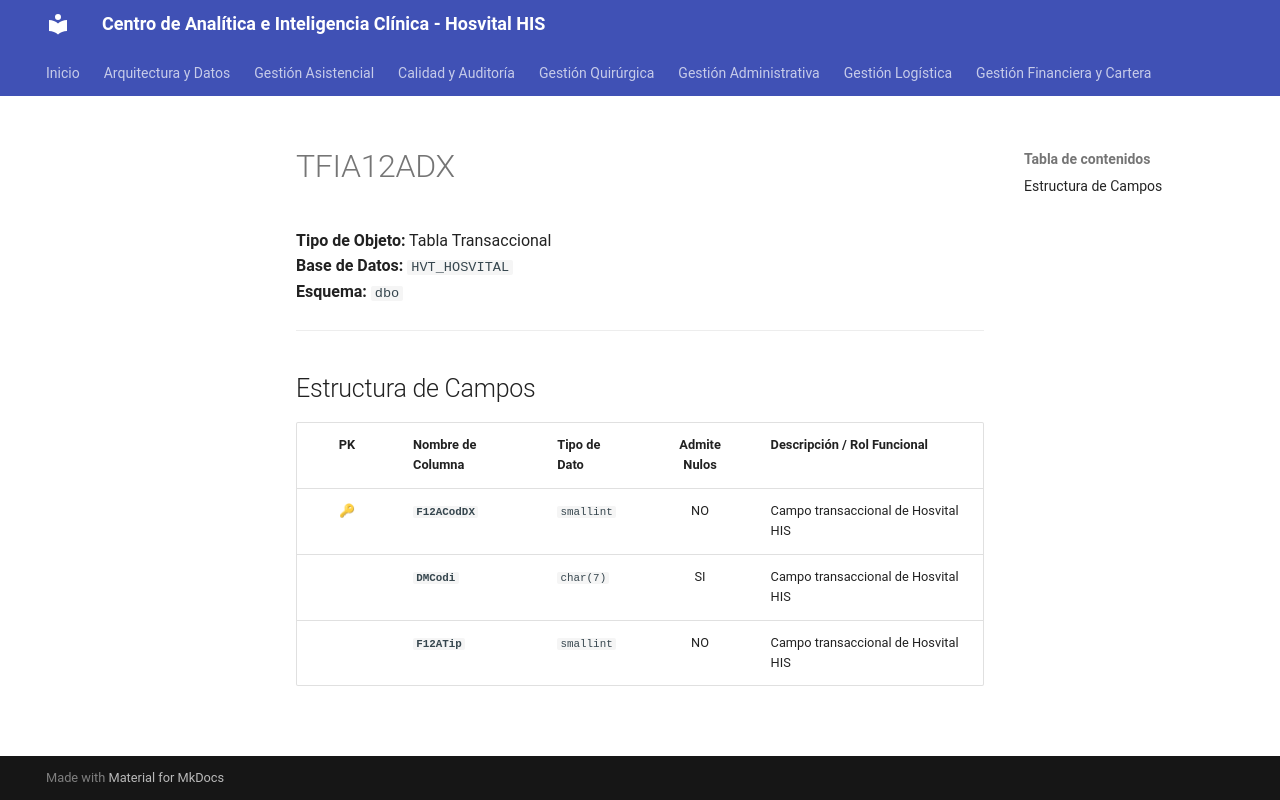

repository: SoporteSaludtech/superset-docs · page: diccionario-general/TFIA12ADX/index.html · generator: mkdocs

# TFIA12ADX

**Tipo de Objeto:** Tabla Transaccional  
**Base de Datos:** `HVT_HOSVITAL`  
**Esquema:** `dbo`

---

## Estructura de Campos

| PK | Nombre de Columna | Tipo de Dato | Admite Nulos | Descripción / Rol Funcional |
| :-: | :--- | :--- | :-: | :--- |
| 🔑 | **`F12ACodDX`** | `smallint` | NO | Campo transaccional de Hosvital HIS |
|  | **`DMCodi`** | `char(7)` | SI | Campo transaccional de Hosvital HIS |
|  | **`F12ATip`** | `smallint` | NO | Campo transaccional de Hosvital HIS |
